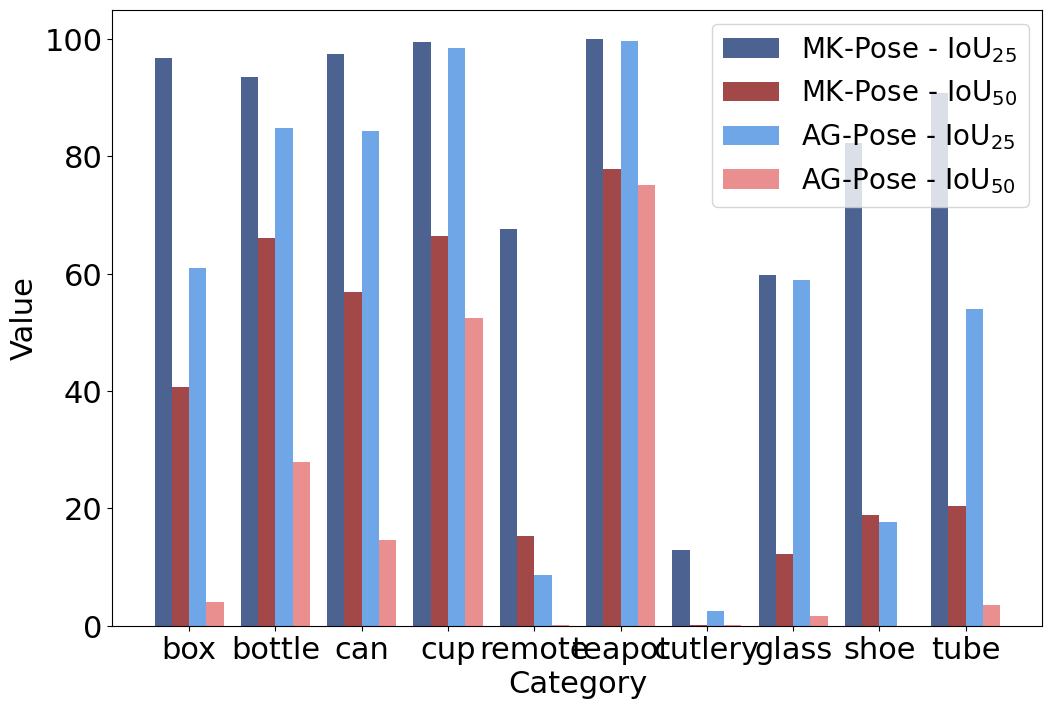

This chart was generated by the following Python code:
import matplotlib.pyplot as plt
import numpy as np
import pandas as pd

plt.rcParams["font.family"] = "Times New Roman"

# 类别和阈值
categories = ["box", "bottle", "can", "cup", "remote", "teapot", "cutlery", "glass", "shoe", "tube"]
thresholds = [0.25, 0.5]

# 第一个算法的数据
values_algo1 = [
    [96.73, 40.62],
    [93.54, 66.05],
    [97.37, 56.84],
    [99.56, 66.47],
    [67.68, 15.33],
    [100, 77.85],
    [12.97, 0.2],
    [59.78, 12.21],
    [82.29, 18.93],
    [90.84, 20.33]
]

# 第二个算法的数据
values_algo2 = [
    [61, 4.08],
    [84.79, 27.99],
    [84.28, 14.55],
    [98.55, 52.49],
    [8.63, 0.04],
    [99.74, 75.16],
    [2.49, 0.07],
    [58.91, 1.6],
    [17.63, 0.03],
    [53.98, 3.55]
]

# 转换为 DataFrame
df_algo1 = pd.DataFrame(values_algo1, index=categories, columns=thresholds)
df_algo2 = pd.DataFrame(values_algo2, index=categories, columns=thresholds)

# 新的颜色方案（优化的深蓝、深红、浅蓝、浅红）
colors = ["#1F3B75", "#8B1A1A", "#4A90E2", "#E57373"]

# 绘制柱状图
fig, ax = plt.subplots(figsize=(12, 8))
width = 0.2  # 柱子宽度
x = np.arange(len(categories))  # X 轴位置

# 绘制第一个算法的柱子（深蓝、深红）
for i, threshold in enumerate(thresholds):
    ax.bar(x + i * width, df_algo1[threshold], width, label=f'MK-Pose - IoU$_{{{int(threshold*100)}}}$', alpha=0.8, color=colors[i])

# 绘制第二个算法的柱子（浅蓝、浅红）
for i, threshold in enumerate(thresholds):
    ax.bar(x + i * width + width * 2, df_algo2[threshold], width, label=f'AG-Pose - IoU$_{{{int(threshold*100)}}}$', alpha=0.8, color=colors[i + 2])

# 添加标签和标题
ax.set_xlabel("Category", fontsize=22)
ax.set_ylabel("Value", fontsize=22)
ax.set_xticks(x + width * 1.5)
ax.set_xticklabels(categories, ha="center", fontsize=22)
ax.tick_params(axis="y", labelsize=22)
ax.legend(fontsize=20)

# 显示图表
plt.savefig(r'E:\aaaaa\research\pose_estimation\mypaper\HouseCat.pdf')